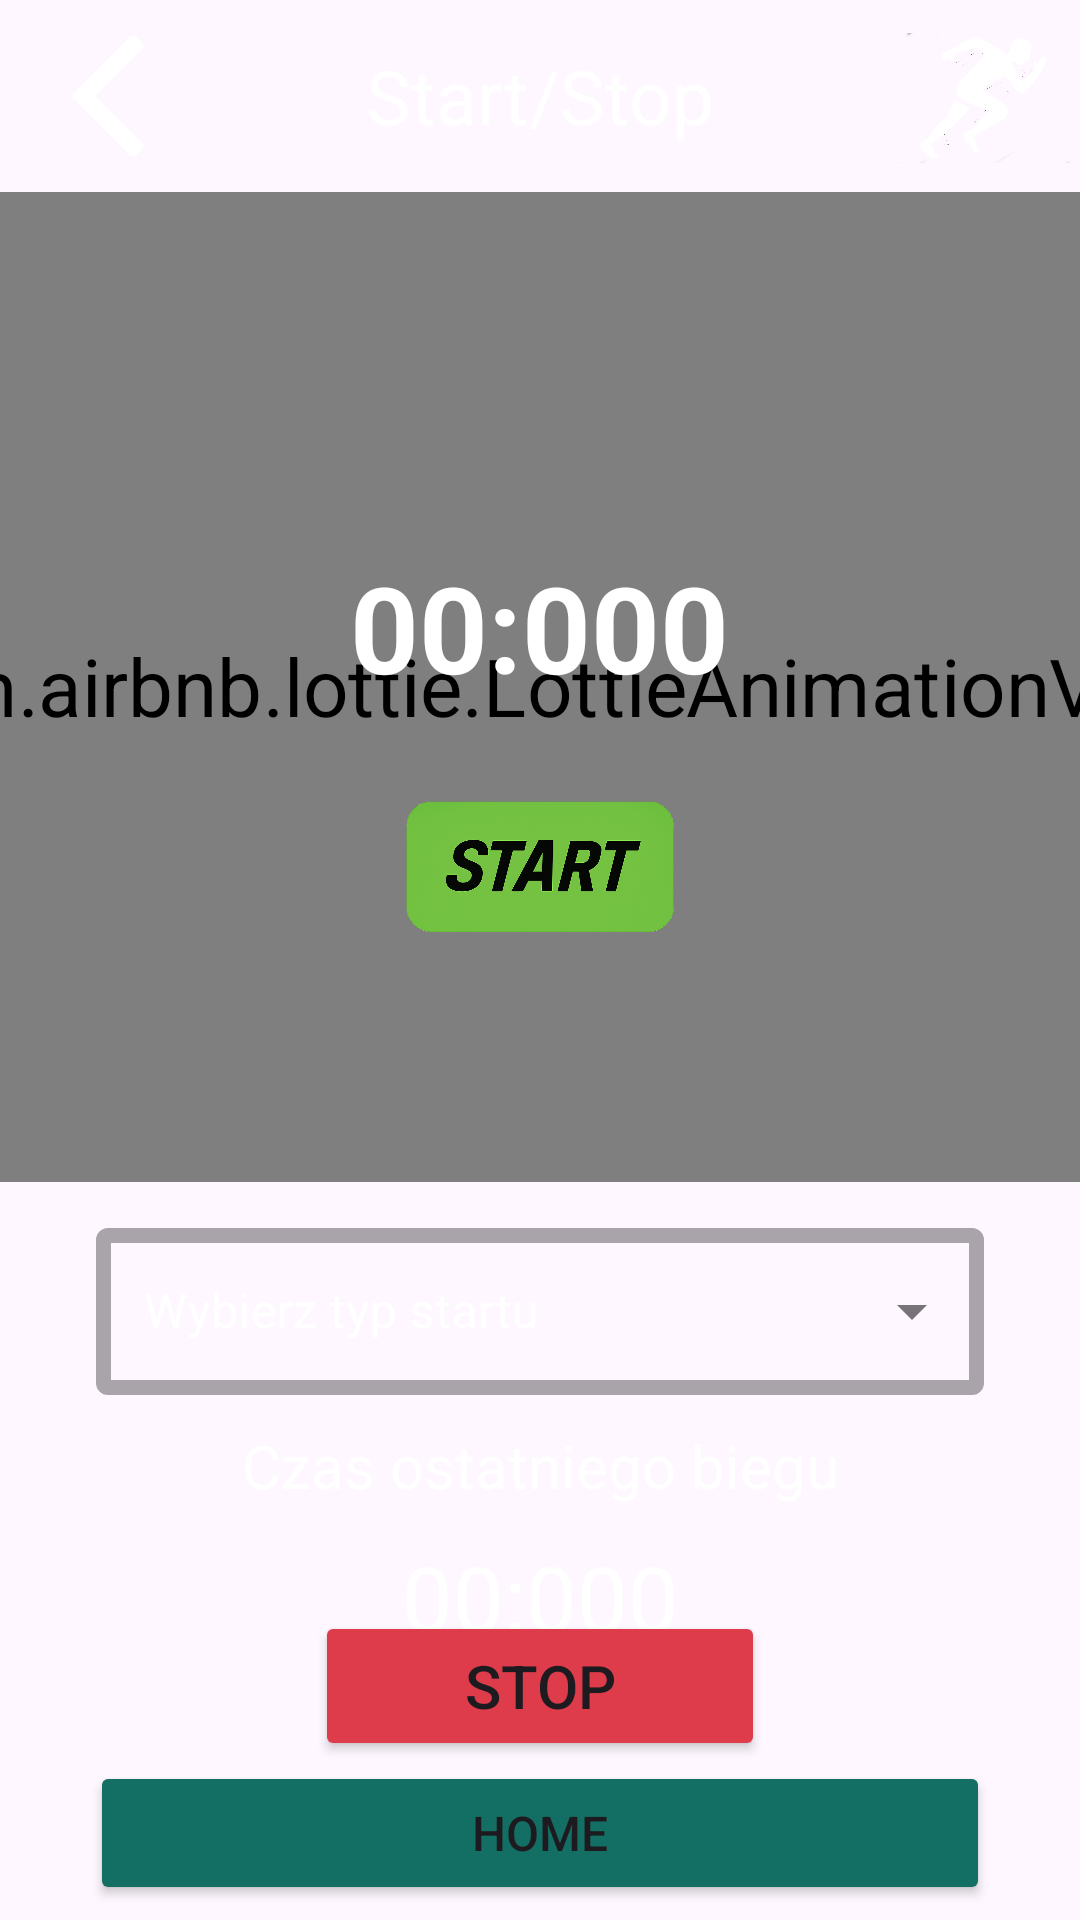

Write the Android layout XML for this screen, with the resource values it uses.
<!-- AndroidManifest.xml: application theme Theme.SprintEyeApp -->
<!-- res/layout/activity_second_phone.xml -->
<?xml version="1.0" encoding="utf-8"?>
<androidx.constraintlayout.widget.ConstraintLayout xmlns:android="http://schemas.android.com/apk/res/android"
    xmlns:app="http://schemas.android.com/apk/res-auto"
    xmlns:tools="http://schemas.android.com/tools"
    android:layout_width="match_parent"
    android:layout_height="match_parent"
    android:id="@+id/second_phone"
    tools:context="pl.pollub.android.sprinteyeapp.view.SecondPhoneSessionActivity">


    <ImageView
        android:id="@+id/bg"
        android:layout_width="match_parent"
        android:layout_height="match_parent"
        android:contentDescription="@null"
        android:scaleType="centerCrop"
        android:src="@drawable/background"
        app:layout_constraintTop_toTopOf="parent"
        app:layout_constraintBottom_toBottomOf="parent"
        app:layout_constraintStart_toStartOf="parent"
        app:layout_constraintEnd_toEndOf="parent" />

    <androidx.appcompat.widget.Toolbar
        android:id="@+id/toolbar"
        android:layout_width="0dp"
        android:layout_height="?attr/actionBarSize"
        android:background="@android:color/transparent"
        app:layout_constraintTop_toTopOf="parent"
        app:layout_constraintStart_toStartOf="parent"
        app:layout_constraintEnd_toEndOf="parent">

    <ImageButton
        android:id="@+id/back_button"
        android:layout_width="40dp"
        android:layout_height="40dp"
        android:layout_gravity="start|center_vertical"
        android:background="?attr/selectableItemBackgroundBorderless"
        android:src="@drawable/reverse_arrow"
        android:scaleType="centerInside"
        android:contentDescription="back_button"/>

    <TextView
        android:layout_width="wrap_content"
        android:layout_height="wrap_content"
        android:layout_gravity="center"
        android:text="Start/Stop"
        android:textColor="@android:color/white"
        android:textSize="25sp" />

    <ImageButton
        android:id="@+id/account_options_button"
        android:layout_width="65dp"
        android:layout_height="65dp"
        android:layout_gravity="end|center_vertical"
        android:background="?attr/selectableItemBackgroundBorderless"
        android:scaleType="centerInside"
        android:src="@drawable/thumbnail"
        android:contentDescription="Opcje konta" />
</androidx.appcompat.widget.Toolbar>

    <FrameLayout
        android:id="@+id/stopper_container"
        android:layout_width="match_parent"
        android:layout_height="330dp"
        app:layout_constraintTop_toBottomOf="@+id/toolbar"
        app:layout_constraintStart_toStartOf="parent"
        app:layout_constraintEnd_toEndOf="parent">

        <com.airbnb.lottie.LottieAnimationView
            android:id="@+id/stopper_circle"
            android:layout_width="270dp"
            android:layout_height="270dp"
            app:lottie_autoPlay="false"
            app:lottie_loop="false"
            android:scaleX="1.9"
            android:scaleY="1.9"
            android:layout_gravity="center"
            app:lottie_rawRes="@raw/stopper" />

        <TextView
            android:id="@+id/stopper"
            android:layout_width="wrap_content"
            android:layout_height="wrap_content"
            android:text="00:000"
            android:textSize="40sp"
            android:textStyle="bold"
            android:layout_gravity="center"
            android:layout_marginBottom="20dp"
            android:textColor="@android:color/white" />

        <ImageButton
            android:id="@+id/start_button"
            android:layout_width="90dp"
            android:layout_height="90dp"
            android:background="@android:color/transparent"
            android:src="@drawable/button_start"
            android:scaleType="centerInside"
            android:contentDescription="@null"
            android:layout_gravity="center_horizontal|bottom"
            android:layout_marginBottom="60dp"/>
    </FrameLayout>

    <com.google.android.material.textfield.TextInputLayout
        android:id="@+id/start_type_layout"
        style="@style/Widget.MaterialComponents.TextInputLayout.OutlinedBox.ExposedDropdownMenu"
        android:layout_width="0dp"
        android:layout_height="wrap_content"
        android:layout_marginStart="32dp"
        android:layout_marginEnd="32dp"
        android:layout_marginTop="10dp"
        android:hint="Wybierz typ startu"
        android:textColorHint="@android:color/white"
        app:boxStrokeWidth="5dp"
        app:layout_constraintTop_toBottomOf="@id/stopper_container"
        app:layout_constraintStart_toStartOf="parent"
        app:layout_constraintEnd_toEndOf="parent">

        <AutoCompleteTextView
            android:id="@+id/autoCompleteTextView"
            android:layout_width="match_parent"
            android:layout_height="wrap_content"
            android:inputType="none"
            android:editable="false"
            android:textColor="@android:color/white" />
    </com.google.android.material.textfield.TextInputLayout>

    <TextView
        android:id="@+id/tvLast_run_time"
        android:layout_width="match_parent"
        android:layout_height="wrap_content"
        android:layout_marginTop="10dp"
        android:text="Czas ostatniego biegu"
        android:textColor="@android:color/white"
        android:textSize="20sp"
        android:gravity="center"
        app:layout_constraintTop_toBottomOf="@+id/start_type_layout">
    </TextView>

    <TextView
        android:layout_width="match_parent"
        android:layout_height="wrap_content"
        android:layout_marginTop="10dp"
        android:text="00:000"
        android:textColor="@android:color/white"
        android:textSize="30sp"
        android:gravity="center"
        app:layout_constraintTop_toBottomOf="@+id/tvLast_run_time">
    </TextView>

    <Button
        android:id="@+id/stop_button"
        android:layout_width="150dp"
        android:layout_height="50dp"
        app:layout_constraintStart_toStartOf="parent"
        app:layout_constraintEnd_toEndOf="parent"
        android:backgroundTint="#DE3C4B"
        android:text="Stop"
        android:textSize="20sp"
        app:layout_constraintBottom_toTopOf="@id/home_button"/>

    <Button
        android:id="@+id/home_button"
        android:layout_width="0dp"
        android:layout_height="wrap_content"
        android:layout_marginStart="30dp"
        android:layout_marginEnd="30dp"
        android:layout_marginBottom="5dp"
        android:text="Home"
        android:textSize="16sp"
        android:backgroundTint="#136F63"
        app:cornerRadius="15dp"
        app:layout_constraintBottom_toBottomOf="parent"
        app:layout_constraintStart_toStartOf="parent"
        app:layout_constraintEnd_toEndOf="parent" />

</androidx.constraintlayout.widget.ConstraintLayout>
<!-- resources referenced by this layout -->
<resources>
  <!-- drawable button_start: png bitmap (drawable, 457595 bytes) -->
  <!-- drawable reverse_arrow: png bitmap (drawable, 5904 bytes) -->
  <!-- drawable thumbnail: png bitmap (drawable, 218048 bytes) -->
  <style name="Theme.SprintEyeApp" parent="Base.Theme.SprintEyeApp" />
  <style name="Base.Theme.SprintEyeApp" parent="Theme.Material3.DayNight.NoActionBar">
          
          
      </style>
</resources>
